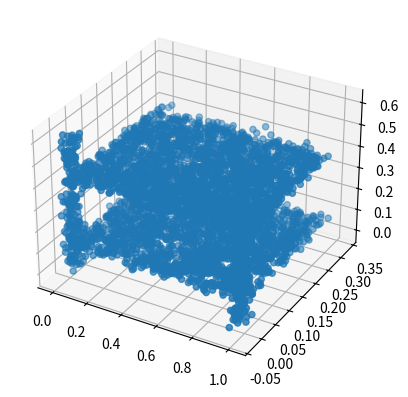

Write the Python code that produced this figure.
#!/usr/bin/python2.7

__author__ = 'gjc'

import matplotlib.pyplot as plt
from mpl_toolkits.mplot3d import Axes3D
import numpy as np
from numpy import array


def random_noise_box_dots(origin, xvec, yvec, zvec, numpoints, scale=0.01):
    return random_box_dots(origin, xvec, yvec, zvec, numpoints)\
        + np.random.normal(0, scale, (numpoints, 3))


def random_box_dots(origin, xvec, yvec, zvec, numpoints):
    scales = np.random.rand(numpoints, 3)
    points = np.zeros((numpoints, 3))
    for i, row in enumerate(scales):
        points[i] = row[0]*xvec + row[1]*yvec + row[2]*zvec
    points = points + origin
    return points


def get_simulated_data():
    points = random_noise_box_dots(
        array([0, 0, 0]),
        array([0.05, 0, 0]),
        array([0, 0, 0.6]),
        array([0, 0, 0]),
        200)
    points = np.append(points, random_noise_box_dots(
        array([0.95, 0, 0]),
        array([0.05, 0, 0]),
        array([0, 0, 0.6]),
        array([0, 0, 0]),
        200), axis=0)
    points = np.append(points, random_noise_box_dots(
        array([0, 0, 0.1]),
        array([1, 0, 0]),
        array([0, 0.3, 0]),
        array([0, 0, 0]),
        2000), axis=0)
    points = np.append(points, random_noise_box_dots(
        array([0, 0, 0.4]),
        array([1, 0, 0]),
        array([0, 0.3, 0]),
        array([0, 0, 0]),
        2000), axis=0)
    return points


if __name__ == '__main__':
    fig = plt.figure()
    axis = fig.add_subplot(111, projection='3d')
    box_points = random_box_dots(array([-1, -1, 0]),
                                 array([2, 0, 0]),
                                 array([0, 2, 0]),
                                 array([0, 0, 1]),
                                 2000)
    box_points2 = random_box_dots(array([5, 5, 5]),
                                  array([1, 0, 0]),
                                  array([0, 1, 0]),
                                  array([0, 0, 6]),
                                  2000)
    box_points = np.append(box_points, box_points2, axis=0)
    example_points = get_simulated_data()
    axis.scatter(example_points[:, 0], example_points[:, 1], example_points[:, 2])
    plt.show()

